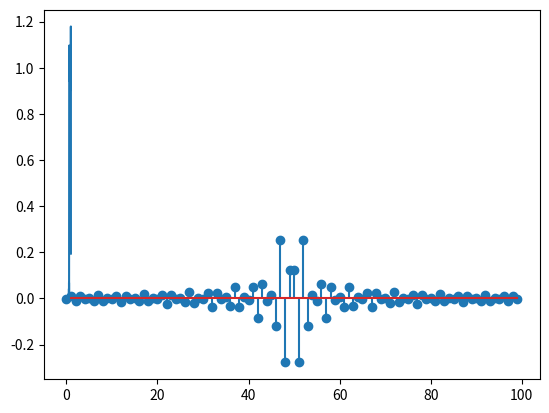

Write Python code to recreate this figure.
import numpy as np
import matplotlib.pyplot as plt
from scipy import signal
import math

fs=5000
fp=2000

N=100

n = np.arange(0,N)

deslo=math.ceil(N-1)/2
wc=(2*fp/fs)*np.pi
m=n-deslo

hd=np.sin(np.pi*m)/(np.pi*m) - np.sin(0.6*np.pi*m)/(np.pi*m)
plt.stem(hd)
plt.show()

w,h=signal.freqz(hd,1)
plt.plot(w/np.pi,abs(h))
plt.show()